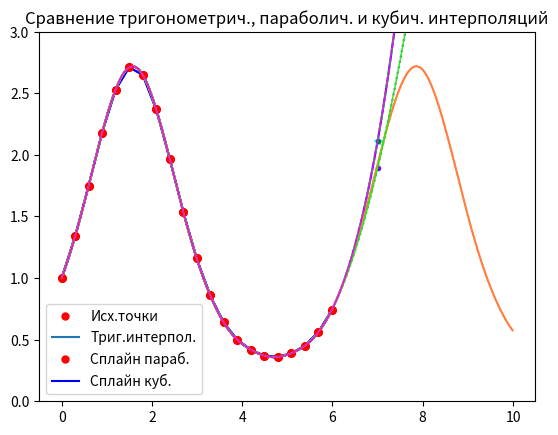

Recreate this plot in Python.
import math
import numpy as np
import matplotlib.pyplot as plt
from scipy import interpolate

# полный набор данных
def bigData():
    n = 10
    i = np.arange(0, 2 * n + 1)
    VY = [1.0, 1.34, 1.75, 2.18, 2.53, 2.71, 2.65, 2.37, 1.97, 1.54, 1.16, 0.86, 0.64, 0.5, 0.42, 0.37, 0.36, 0.39, 0.45, 0.56, 0.74]
    VX = 2 * math.pi * i / (2 * n + 1)
    XJ = []
    scale = 100
    J = 0
    while J < scale:
        XJ.append(min(VX) + J * (max(VX)-min(VX)) / scale)
        J = J + 1
    return VY, VX, XJ

# алгоритм тригонометрический интерполяции
def trigonometricInterpolation(x):
    VY, VX, XJ = bigData()
    n = 10
    i = 0
    a0 = 0
    while i < 2 * n + 1:
        a0 += VY[i]
        i = i + 1
    a0 = a0 / (2 * n + 1)
    k = 1
    ak = []
    bk = []
    while k < n + 1:
        a = b = 0
        i = 0
        while i < 2 * n + 1:
            a += VY[i] * math.cos(k * VX[i])
            b += VY[i] * math.sin(k * VX[i])
            i = i + 1
        ak.append(a / (2 * n + 1))
        bk.append(b / (2 * n + 1))
        k = k + 1
    i = 0
    c = []
    c1 = []
    while i < len(x):
        p = 0
        p1 = 0
        k = 1
        k1 = 0
        while k < n + 1:
            p += ak[k1] * math.cos(k * x[i])
            p1 += bk[k1] * math.sin(k * x[i])
            k = k + 1
            k1 = k1 + 1
        c.append(p)
        c1.append(p1)
        i = i + 1
    k = 0
    P = []
    while k < len(c):
        P.append((c[k] + c1[k]) * 2 + a0)
        k = k + 1
    return P

# кусочно-линейная интерполяция
def piecewiseLinearInterpolation(x):
    VY, VX, XJ = bigData()
    f = interpolate.interp1d(VX, VY, kind="linear")
    return f(x)

# сплайн-линейная интерполяция
def splineLinearInterpolation(x):
    VY, VX, XJ = bigData()
    C = interpolate.splrep(VX, VY)
    f = interpolate.splev(x, C)
    return f

# сплайн-кубическая интерполяция
def splineCubicInterpolation(x):
    VY, VX, XJ = bigData()
    f = interpolate.interp1d(VX, VY, "cubic")
    return f(x)

# сплайн-параболическая интерполяция
def splineParabolicInterpolation(x):
    VY, VX, XJ = bigData()
    f = interpolate.interp1d(VX, VY, kind="quadratic", fill_value="extrapolate")
    return f(x)

# кусочно-линейная экстраполяция
def piecewiseLinearExtrapolation(x):
    VY, VX, XJ = bigData()
    f = interpolate.interp1d(VX, VY, kind="linear", fill_value="extrapolate")
    return f(x)

# сплайн-кубическая экстраполяция
def splineCubicExtrapolation(x):
    VY, VX, XJ = bigData()
    f = interpolate.interp1d(VX, VY, "cubic", fill_value="extrapolate")
    return f(x)

# сплайн-параболическая экстраполяция
def splineParabolicExtrapolation(x):
    VY, VX, XJ = bigData()
    f = interpolate.interp1d(VX, VY, kind="quadratic", fill_value="extrapolate")
    return f(x)

# график кусочно-линейной интерполяции
def chart1():
    VY, VX, XJ = bigData()
    x = np.arange(0, 5.99, 0.01)
    plt.plot(VX, VY, "ro", markersize=5)
    plt.plot(x, piecewiseLinearInterpolation(x), "-")
    plt.ylim(0, 3)
    plt.legend(["Исх.точки", "Кусочно-лин.интерпол."])
    plt.title("Кусочно-лин. интерпол.")
    plt.grid()
    plt.show()

# график сравнения кусочно-линейной и сплайн линейной интерполяций
def chart2():
    VY, VX, XJ = bigData()
    x = np.arange(0, 5.99, 0.01)
    plt.plot(VX, VY, "ro", markersize=5)
    plt.plot(x, piecewiseLinearInterpolation(x), "#0000ff")
    plt.plot(x, splineLinearInterpolation(x), "#00ff00")
    plt.ylim(0, 3)
    plt.legend(["Исх.точки", "Кусочно-лин.", "Сплайн лин"])
    plt.title("Сравнение кусочно-линейной и сплайн линейной интерполяций")
    plt.grid()
    plt.show()

# сравнение 3 видов сплайн интерполяции
def chart3():
    VY, VX, XJ = bigData()
    x = np.arange(0, 5.99, 0.01)
    plt.plot(VX, VY, "ro", markersize=5)
    plt.plot(x, splineLinearInterpolation(x), "#0000ff", linestyle="-")
    plt.plot(x, splineCubicInterpolation(x), "#00ff00", linestyle="--")
    plt.plot(x, splineParabolicInterpolation(x), "#ff00ff", linestyle=":")
    plt.ylim(0, 3)
    plt.legend(["Исх.точки", "Сплайн лин.", "Сплайн куб.", "Сплайн параб."])
    plt.title("Сравнение 3 видов сплайн интерполяций")
    plt.grid()
    plt.show()

# график интерполяции вне диапазона
def chart4():
    VY, VX, XJ = bigData()
    x = np.arange(0, 10, 0.01)
    range1, range2, range3 = calculationsOutARange()
    plt.plot(VX, VY, "ro", markersize=5)
    plt.plot(x, splineLinearInterpolation(x), "#0000ff", linestyle="-")
    plt.plot(x, splineCubicExtrapolation(x), "#00ff00", linestyle="--")
    plt.plot(x, splineParabolicExtrapolation(x), "#ff00ff", linestyle=":")
    plt.plot(7, range1, "#00ffff", marker="*")
    plt.plot(7, range2, "#8000ff", marker=".")
    plt.plot(7, range3, "#008040", marker=".")
    plt.ylim(0, 3)
    plt.legend([
            "Исх. точки",
            "Сплайн лин.",
            "Сплайн куб.",
            "Сплайн параб.",
            "Лин.вне д.",
            "Куб.вне д.",
            "Параб.вне д."
        ])
    plt.title("Интерполяции вне диапазона")
    plt.grid()
    plt.show()

# тригонометрическая интерполяция (полный набор данных)
def chart5():
    VY, VX, XJ = bigData()
    x = np.arange(0, 10, 0.01)
    plt.plot(VX, VY, "ro", markersize=5)
    plt.plot(x, trigonometricInterpolation(x), color="#ff8040")
    plt.ylim(0, 3)
    plt.legend(["Исх.точки", "Триг.итерпол."])
    plt.title("Тригонометрическая интерполяция полный набор данных")
    plt.grid()
    plt.show()

# Сравнение тригонометрической, параболической и кубической интерполяций
def chart6():
    VY, VX, XJ = bigData()
    x = np.arange(0, 10, 0.01)
    plt.plot(VX, VY, "ro", markersize=5)
    plt.plot(x, trigonometricInterpolation(x), color="#ff8040", linewidth=1) #Тригонометрическая интерполяция
    plt.plot(x, splineParabolicExtrapolation(x), "#00ff00", linewidth=1) #Сплайн параболическая
    plt.plot(x, splineCubicExtrapolation(x), "#ff00ff", linewidth=1) #Сплайн кубическая
    plt.ylim(0, 3)
    plt.legend(["Исх.точки", "Триг.интерпол.", "Сплайн параб.", "Сплайн куб."])
    plt.title("Сравнение тригонометрич., параболич. и кубич. интерполяций")
    plt.grid()
    plt.show()

# расчет значений вне диапазона
def calculationsOutARange():
    range1 = splineLinearInterpolation(7)
    range3 = splineCubicExtrapolation(7)
    range2 = splineParabolicExtrapolation(7)
    return range1, range2, range3

chart1()
chart2()
chart3()
chart4()
chart5()
chart6()

